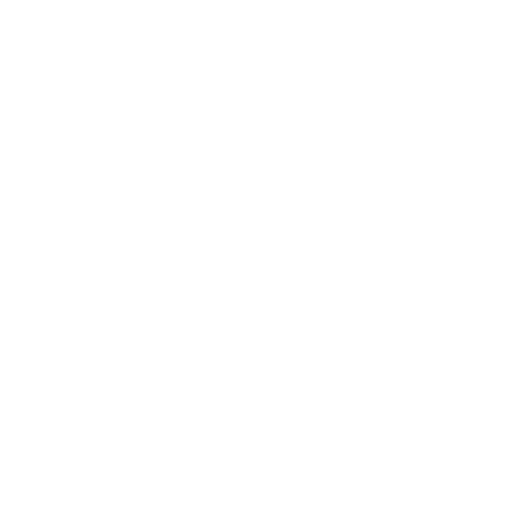
t = 0.00 s
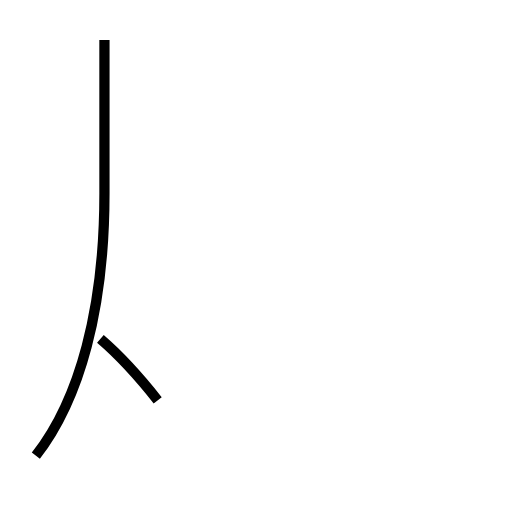
t = 1.50 s
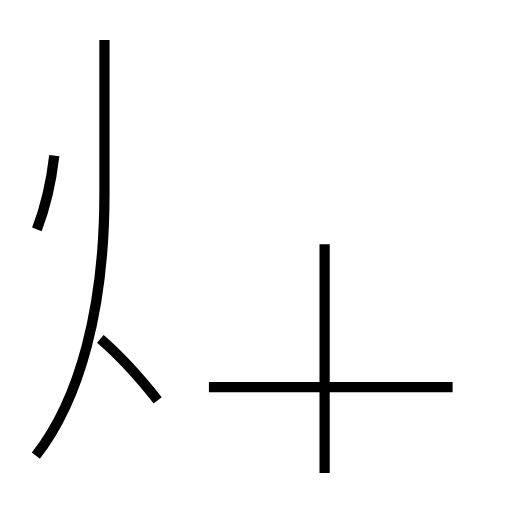
t = 3.11 s
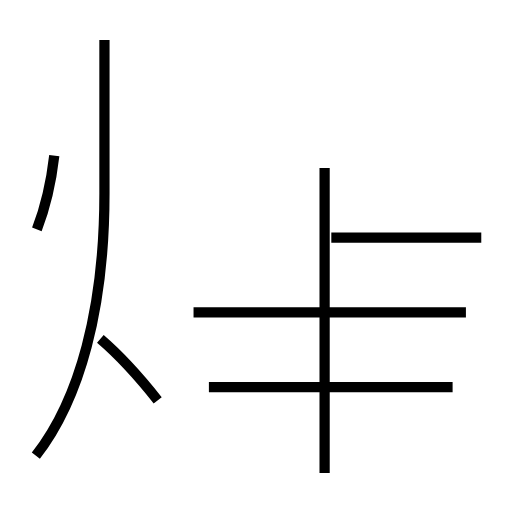
t = 4.57 s
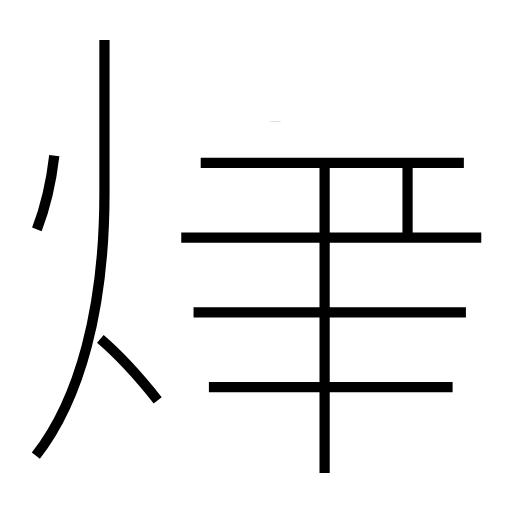
t = 5.99 s
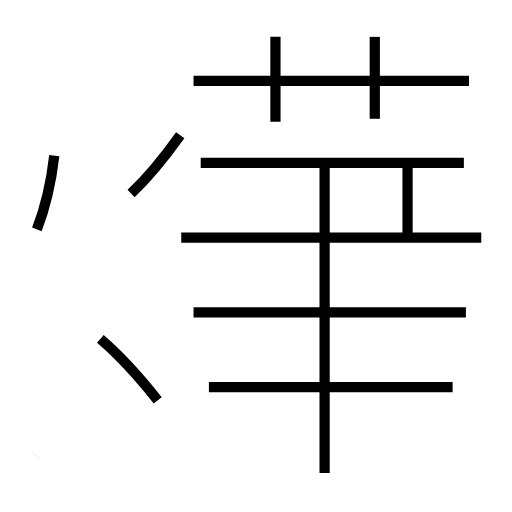
t = 7.51 s

The animated SVG that drew these frames (rendered in a browser with its animation timeline set to each time). Animation: 13 SMIL elements (animate=13); one cycle of 7.51 s.

<?xml version='1.0' encoding='utf-8'?>
<svg viewBox="0.0 -6.0 50.0 50.0" version="1.1" xmlns="http://www.w3.org/2000/svg"><rect x="-1000" y="-1000" width="2000" height="2000" stroke="white" fill="white" /><g style="fill:none;stroke:#000000;stroke-width:1"><path d="M 3.5 0.5 C 7.8 -5.0 10.2 -13.9 10.2 -25.1 L 10.2 -40.1 " transform="translate(0.0 38.0)" stroke-dasharray="41.91978351497124" stroke-dashoffset="41.91978351497124"><animate attributeName="stroke-dashoffset" from="41.91978351497124" to="0" dur="1.2575935054491372s" begin="0s; anim_end.end" fill="freeze" id="anim0" /></path><path d="M 15.4 -4.9 C 13.9 -6.8 11.9 -9.1 9.8 -10.9 " transform="translate(0.0 38.0)" stroke-dasharray="8.219530063174666" stroke-dashoffset="8.219530063174666"><animate attributeName="stroke-dashoffset" from="8.219530063174666" to="0" dur="0.24658590189524s" begin="anim0.end" fill="freeze" id="anim1" /></path><path d="M 3.6 -21.6 C 4.3 -23.4 5.0 -26.2 5.3 -28.8 " transform="translate(0.0 38.0)" stroke-dasharray="7.415321656558122" stroke-dashoffset="7.415321656558122"><animate attributeName="stroke-dashoffset" from="7.415321656558122" to="0" dur="0.22245964969674364s" begin="anim1.end" fill="freeze" id="anim2" /></path><path d="M 44.2 -6.2 L 20.4 -6.2 " transform="translate(0.0 38.0)" stroke-dasharray="23.800000000000004" stroke-dashoffset="23.800000000000004"><animate attributeName="stroke-dashoffset" from="23.800000000000004" to="0" dur="0.7140000000000001s" begin="anim2.end" fill="freeze" id="anim3" /></path><path d="M 31.7 2.2 L 31.7 -27.6 " transform="translate(0.0 38.0)" stroke-dasharray="29.8" stroke-dashoffset="29.8"><animate attributeName="stroke-dashoffset" from="29.8" to="0" dur="0.894s" begin="anim3.end" fill="freeze" id="anim4" /></path><path d="M 45.5 -13.5 L 18.9 -13.5 " transform="translate(0.0 38.0)" stroke-dasharray="26.6" stroke-dashoffset="26.6"><animate attributeName="stroke-dashoffset" from="26.6" to="0" dur="0.798s" begin="anim4.end" fill="freeze" id="anim5" /></path><path d="M 47.0 -20.8 L 17.7 -20.8 " transform="translate(0.0 38.0)" stroke-dasharray="29.3" stroke-dashoffset="29.3"><animate attributeName="stroke-dashoffset" from="29.3" to="0" dur="0.879s" begin="anim5.end" fill="freeze" id="anim6" /></path><path d="M 39.8 -20.8 L 39.8 -27.6 " transform="translate(0.0 38.0)" stroke-dasharray="6.800000000000001" stroke-dashoffset="6.800000000000001"><animate attributeName="stroke-dashoffset" from="6.800000000000001" to="0" dur="0.20400000000000001s" begin="anim6.end" fill="freeze" id="anim7" /></path><path d="M 45.3 -28.1 L 19.6 -28.1 " transform="translate(0.0 38.0)" stroke-dasharray="25.699999999999996" stroke-dashoffset="25.699999999999996"><animate attributeName="stroke-dashoffset" from="25.699999999999996" to="0" dur="0.7709999999999998s" begin="anim7.end" fill="freeze" id="anim8" /></path><path d="M 26.9 -32.1 L 26.9 -40.4 " transform="translate(0.0 38.0)" stroke-dasharray="8.299999999999997" stroke-dashoffset="8.299999999999997"><animate attributeName="stroke-dashoffset" from="8.299999999999997" to="0" dur="0.24899999999999992s" begin="anim8.end" fill="freeze" id="anim9" /></path><path d="M 45.8 -36.1 L 18.9 -36.1 " transform="translate(0.0 38.0)" stroke-dasharray="26.9" stroke-dashoffset="26.9"><animate attributeName="stroke-dashoffset" from="26.9" to="0" dur="0.8069999999999999s" begin="anim9.end" fill="freeze" id="anim10" /></path><path d="M 36.6 -32.4 L 36.6 -40.4 " transform="translate(0.0 38.0)" stroke-dasharray="8.0" stroke-dashoffset="8.0"><animate attributeName="stroke-dashoffset" from="8.0" to="0" dur="0.24s" begin="anim10.end" fill="freeze" id="anim11" /></path><path d="M 12.8 -25.1 C 14.9 -27.1 16.6 -29.4 17.6 -30.8" transform="translate(0.0 38.0)" stroke-dasharray="7.4631089598078395" stroke-dashoffset="7.4631089598078395"><animate attributeName="stroke-dashoffset" from="7.4631089598078395" to="0" dur="0.22389326879423518s" begin="anim11.end" fill="freeze" id="anim_end" /></path></g></svg>
